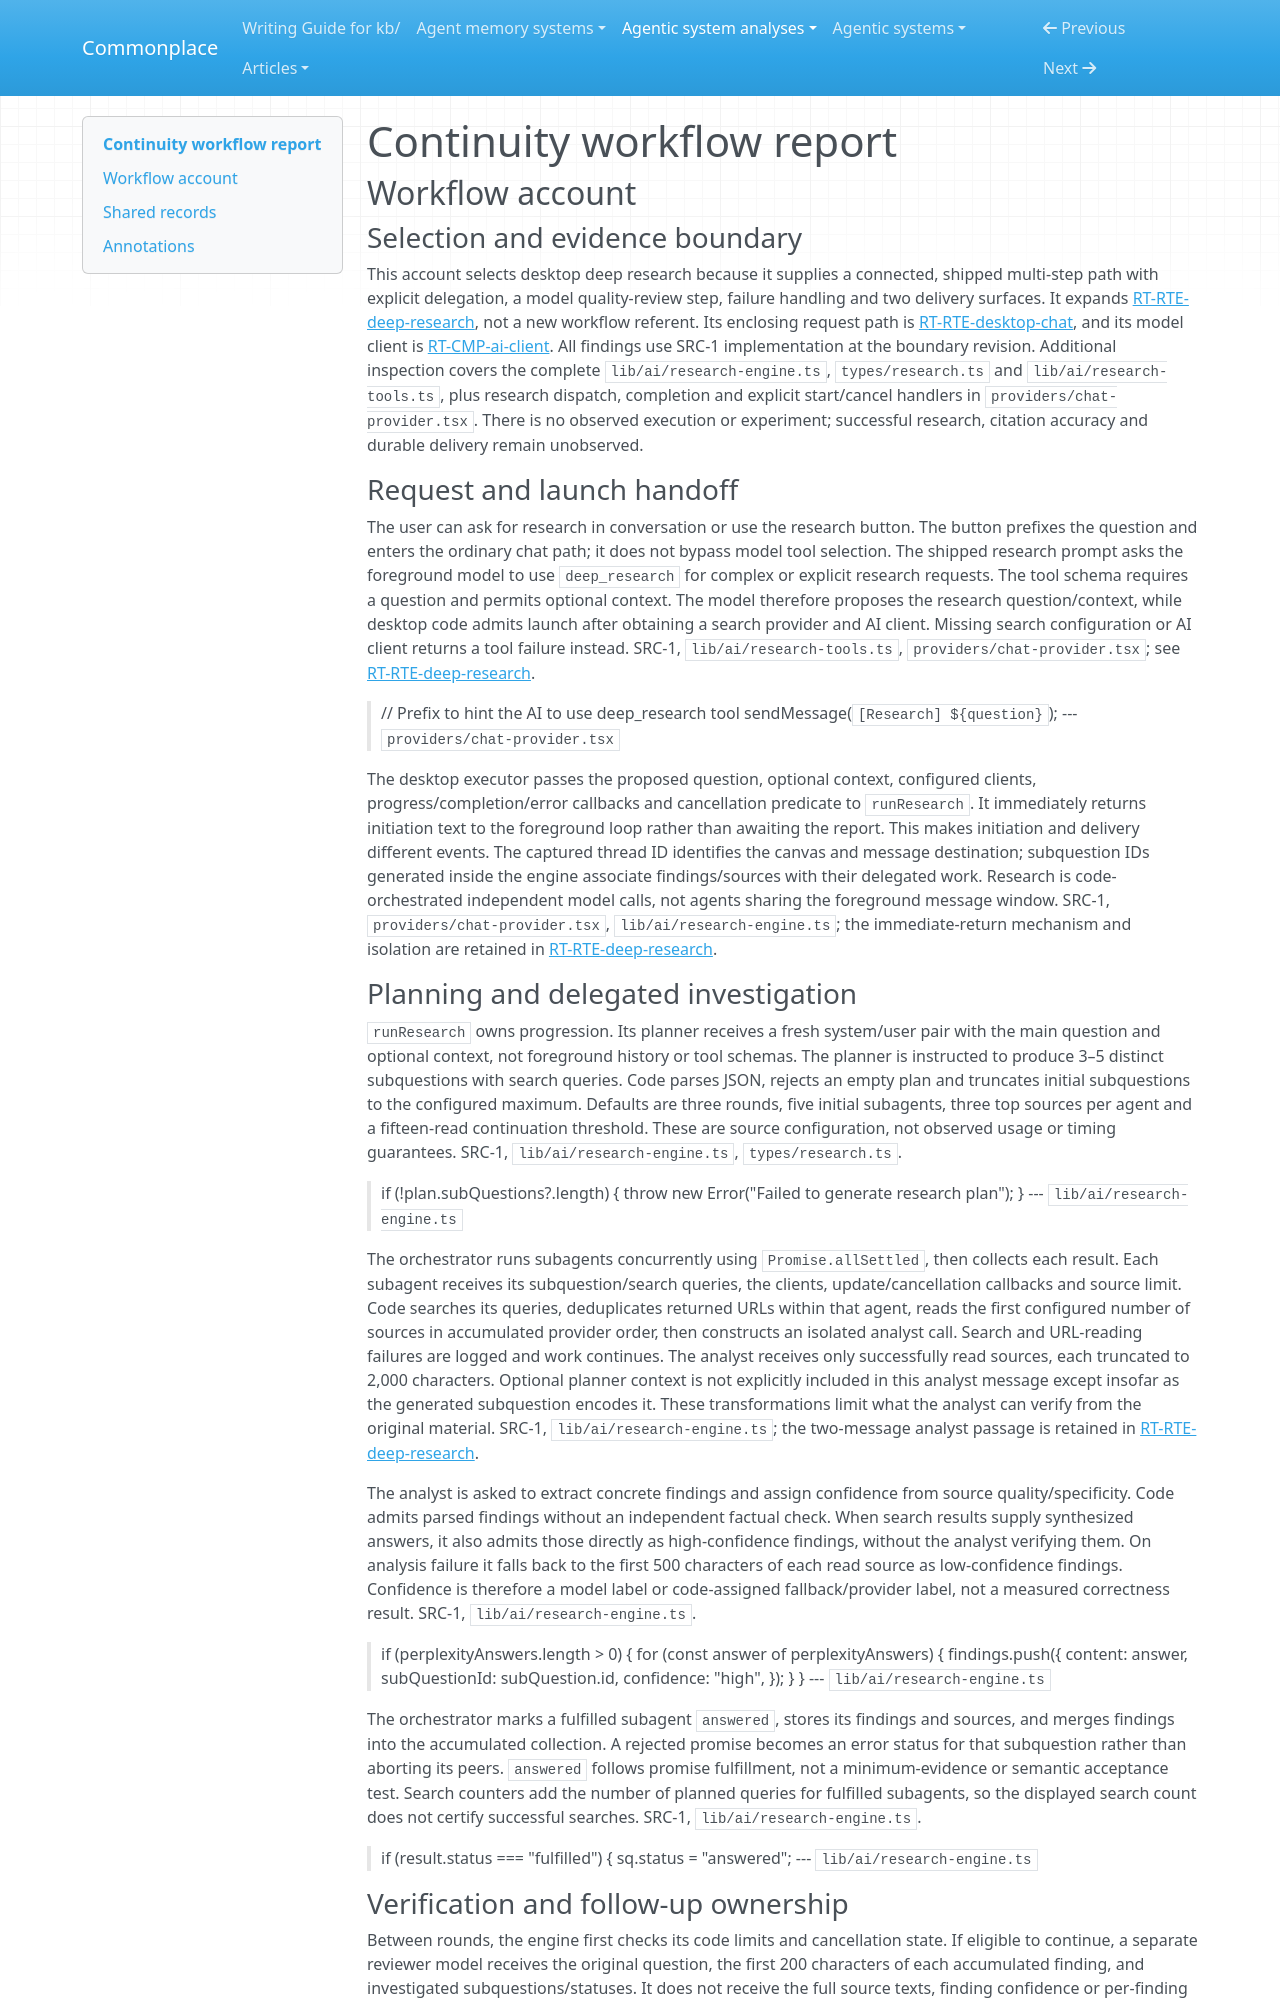

repository: zby/commonplace · page: agentic-system-analyses/retained/continuity/workflow/index.html · generator: mkdocs

---
type: agentic-system-analyses/types/agentic-system-workflow-report.md
description: "Continuity workflow account: asynchronous deep research from user request through isolated analysis, gap checking, partial recovery and report delivery."
run-id: AAS-2026-10-14-continuity-3e490e1d39f0-01
reviewed-boundary: "4ca8f6b4108aa4494e3861ed33c8019dbd662c67"
---

# Continuity workflow report

## Workflow account

### Selection and evidence boundary

This account selects desktop deep research because it supplies a connected, shipped multi-step path with explicit delegation, a model quality-review step, failure handling and two delivery surfaces. It expands [RT-RTE-deep-research](runtime.md#rt-rte-deep-research), not a new workflow referent. Its enclosing request path is [RT-RTE-desktop-chat](runtime.md#rt-rte-desktop-chat), and its model client is [RT-CMP-ai-client](runtime.md#rt-cmp-ai-client). All findings use SRC-1 implementation at the boundary revision. Additional inspection covers the complete `lib/ai/research-engine.ts`, `types/research.ts` and `lib/ai/research-tools.ts`, plus research dispatch, completion and explicit start/cancel handlers in `providers/chat-provider.tsx`. There is no observed execution or experiment; successful research, citation accuracy and durable delivery remain unobserved.

### Request and launch handoff

The user can ask for research in conversation or use the research button. The button prefixes the question and enters the ordinary chat path; it does not bypass model tool selection. The shipped research prompt asks the foreground model to use `deep_research` for complex or explicit research requests. The tool schema requires a question and permits optional context. The model therefore proposes the research question/context, while desktop code admits launch after obtaining a search provider and AI client. Missing search configuration or AI client returns a tool failure instead. SRC-1, `lib/ai/research-tools.ts`, `providers/chat-provider.tsx`; see [RT-RTE-deep-research](runtime.md#rt-rte-deep-research).

> // Prefix to hint the AI to use deep_research tool
> sendMessage(`[Research] ${question}`);
> --- `providers/chat-provider.tsx`

The desktop executor passes the proposed question, optional context, configured clients, progress/completion/error callbacks and cancellation predicate to `runResearch`. It immediately returns initiation text to the foreground loop rather than awaiting the report. This makes initiation and delivery different events. The captured thread ID identifies the canvas and message destination; subquestion IDs generated inside the engine associate findings/sources with their delegated work. Research is code-orchestrated independent model calls, not agents sharing the foreground message window. SRC-1, `providers/chat-provider.tsx`, `lib/ai/research-engine.ts`; the immediate-return mechanism and isolation are retained in [RT-RTE-deep-research](runtime.md#rt-rte-deep-research).
